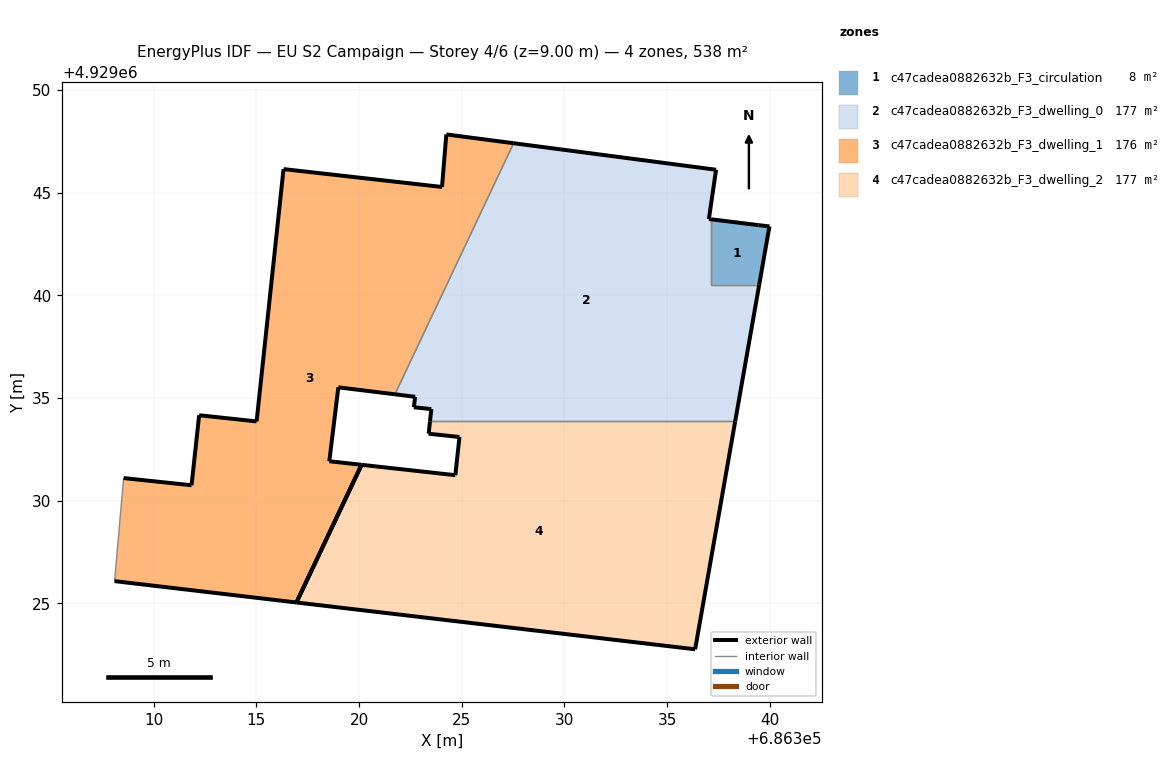
=== STOREY PLAN SPEC (per zone: floor XY polygon, exterior-wall plan segments, windows/doors) ===
zone 1: c47cadea0882632b_F3_circulation  (7.8 m²)
  floor: (686339.49, 4929040.52) (686339.99, 4929043.36) (686339.47, 4929043.42) (686337.15, 4929043.71) (686337.15, 4929040.52)
  exterior wall: (686337.15, 4929043.71) – (686339.47, 4929043.42)  [2.3 m]
  exterior wall: (686339.47, 4929043.42) – (686339.99, 4929043.36)  [0.5 m]
  exterior wall: (686339.99, 4929043.36) – (686339.49, 4929040.52)  [2.9 m]
  interior walls: 2
zone 2: c47cadea0882632b_F3_dwelling_0  (177.4 m²)
  floor: (686338.32, 4929033.86) (686339.49, 4929040.52) (686337.15, 4929040.52) (686337.15, 4929043.71) (686337.04, 4929043.72) (686337.39, 4929046.12) (686327.53, 4929047.41) (686321.75, 4929035.18) (686322.73, 4929035.06) (686322.67, 4929034.55) (686323.52, 4929034.46) (686323.45, 4929033.86)
  exterior wall: (686337.04, 4929043.72) – (686337.15, 4929043.71)  [0.1 m]
  exterior wall: (686339.49, 4929040.52) – (686338.32, 4929033.86)  [6.8 m]
  exterior wall: (686323.45, 4929033.86) – (686323.52, 4929034.46)  [0.6 m]
  exterior wall: (686323.52, 4929034.46) – (686322.67, 4929034.55)  [0.9 m]
  exterior wall: (686322.67, 4929034.55) – (686322.73, 4929035.06)  [0.5 m]
  exterior wall: (686322.73, 4929035.06) – (686321.75, 4929035.18)  [1.0 m]
  exterior wall: (686327.53, 4929047.41) – (686337.39, 4929046.12)  [9.9 m]
  exterior wall: (686337.39, 4929046.12) – (686337.04, 4929043.72)  [2.4 m]
  interior walls: 4
zone 3: c47cadea0882632b_F3_dwelling_1  (175.9 m²)
  floor: (686320.12, 4929031.75) (686318.55, 4929031.92) (686318.99, 4929035.52) (686321.75, 4929035.18) (686327.53, 4929047.41) (686324.25, 4929047.84) (686324.04, 4929045.28) (686316.32, 4929046.15) (686315.01, 4929033.86) (686312.21, 4929034.16) (686311.84, 4929030.75) (686308.53, 4929031.10) (686308.09, 4929026.08) (686316.95, 4929025.04)
  exterior wall: (686312.21, 4929034.16) – (686315.01, 4929033.86)  [2.8 m]
  exterior wall: (686315.01, 4929033.86) – (686316.32, 4929046.15)  [12.4 m]
  exterior wall: (686316.32, 4929046.15) – (686324.04, 4929045.28)  [7.8 m]
  exterior wall: (686324.04, 4929045.28) – (686324.25, 4929047.84)  [2.6 m]
  exterior wall: (686324.25, 4929047.84) – (686327.53, 4929047.41)  [3.3 m]
  exterior wall: (686321.75, 4929035.18) – (686318.99, 4929035.52)  [2.8 m]
  exterior wall: (686318.99, 4929035.52) – (686318.55, 4929031.92)  [3.6 m]
  exterior wall: (686318.55, 4929031.92) – (686320.12, 4929031.75)  [1.6 m]
  exterior wall: (686316.95, 4929025.04) – (686308.09, 4929026.08)  [8.9 m]
  exterior wall: (686308.53, 4929031.10) – (686311.84, 4929030.75)  [3.3 m]
  exterior wall: (686311.84, 4929030.75) – (686312.21, 4929034.16)  [3.4 m]
  exterior wall: (686320.12, 4929031.75) – (686316.95, 4929025.04)  [7.4 m]
  interior walls: 2
zone 4: c47cadea0882632b_F3_dwelling_2  (176.8 m²)
  floor: (686336.37, 4929022.76) (686338.32, 4929033.86) (686323.45, 4929033.86) (686323.39, 4929033.26) (686324.89, 4929033.10) (686324.69, 4929031.24) (686320.12, 4929031.75) (686316.95, 4929025.04)
  exterior wall: (686320.12, 4929031.75) – (686324.69, 4929031.24)  [4.6 m]
  exterior wall: (686324.69, 4929031.24) – (686324.89, 4929033.10)  [1.9 m]
  exterior wall: (686324.89, 4929033.10) – (686323.39, 4929033.26)  [1.5 m]
  exterior wall: (686323.39, 4929033.26) – (686323.45, 4929033.86)  [0.6 m]
  exterior wall: (686338.32, 4929033.86) – (686336.37, 4929022.76)  [11.3 m]
  exterior wall: (686336.37, 4929022.76) – (686316.95, 4929025.04)  [19.6 m]
  exterior wall: (686316.95, 4929025.04) – (686320.12, 4929031.75)  [7.4 m]
  interior walls: 1

=== DERIVED (storey summary) ===
Building: EU S2 Campaign
Storey: 4 of 6  (floor level z = 9.00 m)
Storey gross floor area: 537.9 m²
Zones on this storey: 4
  - c47cadea0882632b_F3_circulation: floor 7.8 m²; exterior wall 5.7 m (17.2 m²); WWR 0.0%
  - c47cadea0882632b_F3_dwelling_0: floor 177.4 m²; exterior wall 22.2 m (66.6 m²); WWR 0.0%
  - c47cadea0882632b_F3_dwelling_1: floor 175.9 m²; exterior wall 59.9 m (179.7 m²); WWR 0.0%
  - c47cadea0882632b_F3_dwelling_2: floor 176.8 m²; exterior wall 46.8 m (140.5 m²); WWR 0.0%
Zone adjacency (shared interzone walls):
  - c47cadea0882632b_F3_circulation ↔ c47cadea0882632b_F3_dwelling_0
  - c47cadea0882632b_F3_dwelling_0 ↔ c47cadea0882632b_F3_dwelling_1
  - c47cadea0882632b_F3_dwelling_0 ↔ c47cadea0882632b_F3_dwelling_2